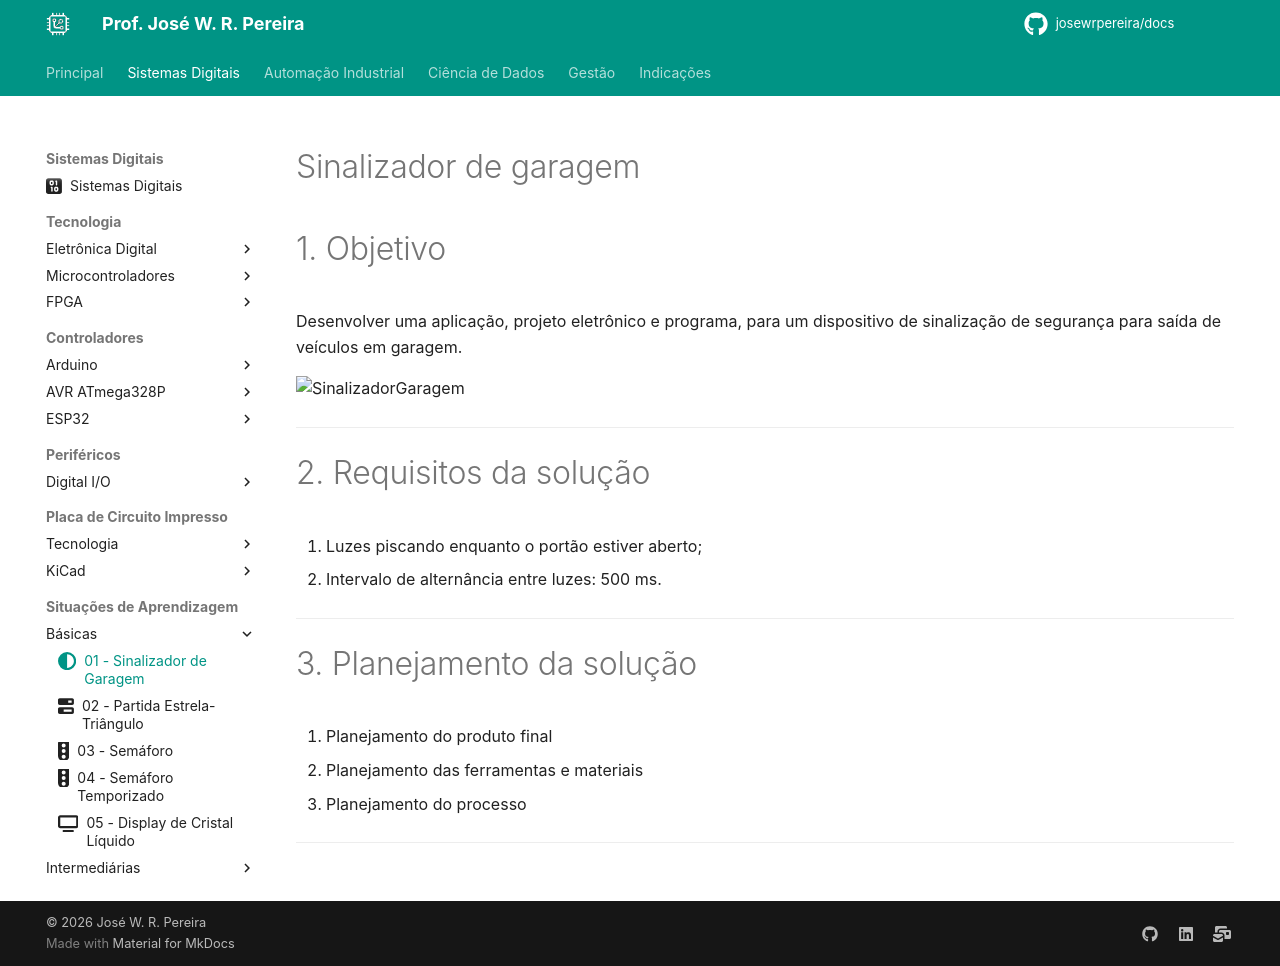

repository: JoseWRPereira/docs · page: digitais/SituacoesAprendizagem/Basicas/sa01-sinalizador_garagem/index.html · generator: mkdocs

---
title: 01 - Sinalizador de Garagem
icon: fontawesome/solid/circle-half-stroke
author:
 - José W. R. Pereira
tags:
 - Sistemas Eletrônicos
 - MMR
 - MCU
 - AVR
 - ATMega328P
---

# Sinalizador de garagem

# 1. Objetivo

Desenvolver uma aplicação, projeto eletrônico e programa, para um dispositivo de sinalização de segurança para saída de veículos em garagem.

![SinalizadorGaragem](img/sinalizador.png)

---

# 2. Requisitos da solução

  1. Luzes piscando enquanto o portão estiver aberto;
  2. Intervalo de alternância entre luzes: 500 ms.

---

# 3. Planejamento da solução

  1. Planejamento do produto final
  2. Planejamento das ferramentas e materiais
  3. Planejamento do processo



---
